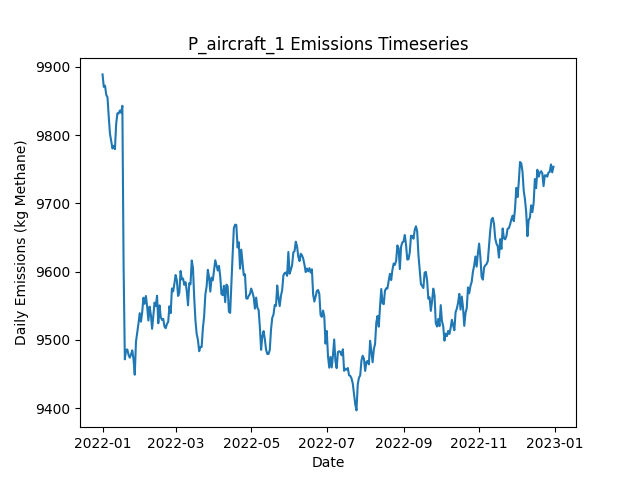

The file beside this chart, header and first rows:
Date, Daily Emissions (Kg Methane), Daily Mitigable Emissions (Kg Methane), Daily Non-Mitigable Emissions (Kg Methan…, Daily Cost ($), Active Leaks, New Leaks, Leaks Repaired, Leaks Naturally Repaired, Leaks Tagged, Daily Repair Cost ($), Daily Natural Repair Cost ($), aircraft Deployment Cost ($), aircraft Sites flagged for Follow-Up, aircraft Leaks tagged for repair, aircraft Sites Visited, aircraft Travel Time (Minutes), aircraft Survey Time (Minutes), OGI_FU Deployment Cost ($), OGI_FU Sites flagged for Follow-Up, OGI_FU Leaks tagged for repair, OGI_FU Sites Visited, OGI_FU Travel Time (Minutes), OGI_FU Survey Time (Minutes)
2022-01-01, 9889, 7114, 2775, 250, 3616, 3637, 0, 16, 0.00000, 0.00000, 3200, 250, 0, , 100, 200, 100, 0.00000, , 0, 0, 0, 0
2022-01-02, 9871, 7098, 2773, 0.00000, 3614, 7, 0, 8, 0.00000, 0.00000, 1600, 0.00000, 0, , 0, 0, 0, 0.00000, , 0, 0, 0, 0
2022-01-03, 9873, 7099, 2774, 1000, 3621, 9, 0, 1, 74, 0.00000, 200, 0.00000, 5, , 0, 0, 0, 1000, , 74, 3, 120, 360
2022-01-04, 9859, 7071, 2789, 1000, 3617, 8, 0, 8, 42, 0.00000, 1600, 0.00000, 0, , 0, 0, 0, 1000, , 42, 2, 60, 240
2022-01-05, 9855, 7076, 2780, 0.00000, 3613, 10, 0, 10, 0.00000, 0.00000, 2000, 0.00000, 0, , 0, 0, 0, 0.00000, , 0, 0, 0, 0
2022-01-06, 9827, 7056, 2771, 0.00000, 3607, 8, 0, 10, 0.00000, 0.00000, 2000, 0.00000, 0, , 0, 0, 0, 0.00000, , 0, 0, 0, 0
2022-01-07, 9802, 7040, 2763, 0.00000, 3601, 5, 0, 7, 0.00000, 0.00000, 1400, 0.00000, 0, , 0, 0, 0, 0.00000, , 0, 0, 0, 0
2022-01-08, 9792, 7028, 2764, 0.00000, 3600, 14, 0, 12, 0.00000, 0.00000, 2400, 0.00000, 0, , 0, 0, 0, 0.00000, , 0, 0, 0, 0
2022-01-09, 9781, 7025, 2756, 0.00000, 3605, 15, 0, 9, 0.00000, 0.00000, 1800, 0.00000, 0, , 0, 0, 0, 0.00000, , 0, 0, 0, 0
2022-01-10, 9784, 7016, 2769, 0.00000, 3594, 5, 0, 9, 0.00000, 0.00000, 1800, 0.00000, 0, , 0, 0, 0, 0.00000, , 0, 0, 0, 0
2022-01-11, 9780, 7020, 2759, 0.00000, 3591, 6, 0, 6, 0.00000, 0.00000, 1200, 0.00000, 0, , 0, 0, 0, 0.00000, , 0, 0, 0, 0
2022-01-12, 9817, 7042, 2775, 0.00000, 3607, 25, 0, 7, 0.00000, 0.00000, 1400, 0.00000, 0, , 0, 0, 0, 0.00000, , 0, 0, 0, 0
2022-01-13, 9832, 7058, 2774, 0.00000, 3610, 8, 0, 3, 0.00000, 0.00000, 600, 0.00000, 0, , 0, 0, 0, 0.00000, , 0, 0, 0, 0
2022-01-14, 9832, 7048, 2784, 0.00000, 3607, 5, 0, 6, 0.00000, 0.00000, 1200, 0.00000, 0, , 0, 0, 0, 0.00000, , 0, 0, 0, 0
2022-01-15, 9836, 7055, 2781, 0.00000, 3611, 15, 0, 7, 0.00000, 0.00000, 1400, 0.00000, 0, , 0, 0, 0, 0.00000, , 0, 0, 0, 0
2022-01-16, 9833, 7050, 2783, 0.00000, 3613, 12, 0, 9, 0.00000, 0.00000, 1800, 0.00000, 0, , 0, 0, 0, 0.00000, , 0, 0, 0, 0
2022-01-17, 9843, 7050, 2793, 0.00000, 3613, 8, 0, 7, 0.00000, 0.00000, 1400, 0.00000, 0, , 0, 0, 0, 0.00000, , 0, 0, 0, 0
2022-01-18, 9607, 6834, 2773, 13600, 3540, 8, 68, 8, 0.00000, 13600, 1600, 0.00000, 0, , 0, 0, 0, 0.00000, , 0, 0, 0, 0
2022-01-19, 9472, 6702, 2770, 7200, 3501, 9, 36, 7, 0.00000, 7200, 1400, 0.00000, 0, , 0, 0, 0, 0.00000, , 0, 0, 0, 0
2022-01-20, 9485, 6714, 2772, 0.00000, 3510, 15, 0, 4, 0.00000, 0.00000, 800, 0.00000, 0, , 0, 0, 0, 0.00000, , 0, 0, 0, 0
2022-01-21, 9486, 6703, 2783, 0.00000, 3509, 10, 0, 10, 0.00000, 0.00000, 2000, 0.00000, 0, , 0, 0, 0, 0.00000, , 0, 0, 0, 0
2022-01-22, 9478, 6700, 2779, 0.00000, 3507, 5, 0, 4, 0.00000, 0.00000, 800, 0.00000, 0, , 0, 0, 0, 0.00000, , 0, 0, 0, 0
2022-01-23, 9474, 6697, 2778, 0.00000, 3505, 8, 0, 8, 0.00000, 0.00000, 1600, 0.00000, 0, , 0, 0, 0, 0.00000, , 0, 0, 0, 0
2022-01-24, 9479, 6703, 2775, 0.00000, 3505, 9, 0, 6, 0.00000, 0.00000, 1200, 0.00000, 0, , 0, 0, 0, 0.00000, , 0, 0, 0, 0
2022-01-25, 9485, 6706, 2778, 0.00000, 3512, 14, 0, 6, 0.00000, 0.00000, 1200, 0.00000, 0, , 0, 0, 0, 0.00000, , 0, 0, 0, 0
2022-01-26, 9472, 6693, 2778, 0.00000, 3514, 13, 0, 9, 0.00000, 0.00000, 1800, 0.00000, 0, , 0, 0, 0, 0.00000, , 0, 0, 0, 0
2022-01-27, 9449, 6679, 2770, 0.00000, 3512, 5, 0, 4, 0.00000, 0.00000, 800, 0.00000, 0, , 0, 0, 0, 0.00000, , 0, 0, 0, 0
2022-01-28, 9498, 6715, 2783, 0.00000, 3521, 16, 0, 6, 0.00000, 0.00000, 1200, 0.00000, 0, , 0, 0, 0, 0.00000, , 0, 0, 0, 0
2022-01-29, 9511, 6717, 2794, 0.00000, 3523, 8, 0, 5, 0.00000, 0.00000, 1000, 0.00000, 0, , 0, 0, 0, 0.00000, , 0, 0, 0, 0
2022-01-30, 9524, 6732, 2792, 0.00000, 3527, 11, 0, 6, 0.00000, 0.00000, 1200, 0.00000, 0, , 0, 0, 0, 0.00000, , 0, 0, 0, 0
2022-01-31, 9539, 6746, 2793, 0.00000, 3528, 11, 0, 8, 0.00000, 0.00000, 1600, 0.00000, 0, , 0, 0, 0, 0.00000, , 0, 0, 0, 0
2022-02-01, 9527, 6738, 2789, 0.00000, 3524, 10, 0, 11, 0.00000, 0.00000, 2200, 0.00000, 0, , 0, 0, 0, 0.00000, , 0, 0, 0, 0
2022-02-02, 9541, 6743, 2798, 0.00000, 3530, 13, 0, 6, 0.00000, 0.00000, 1200, 0.00000, 0, , 0, 0, 0, 0.00000, , 0, 0, 0, 0
2022-02-03, 9562, 6754, 2807, 0.00000, 3534, 17, 0, 12, 0.00000, 0.00000, 2400, 0.00000, 0, , 0, 0, 0, 0.00000, , 0, 0, 0, 0
2022-02-04, 9553, 6764, 2789, 0.00000, 3536, 7, 0, 2, 0.00000, 0.00000, 400, 0.00000, 0, , 0, 0, 0, 0.00000, , 0, 0, 0, 0
2022-02-05, 9564, 6779, 2786, 0.00000, 3538, 8, 0, 3, 0.00000, 0.00000, 600, 0.00000, 0, , 0, 0, 0, 0.00000, , 0, 0, 0, 0
2022-02-06, 9549, 6770, 2779, 0.00000, 3531, 10, 0, 13, 0.00000, 0.00000, 2600, 0.00000, 0, , 0, 0, 0, 0.00000, , 0, 0, 0, 0
2022-02-07, 9529, 6761, 2767, 0.00000, 3532, 11, 0, 7, 0.00000, 0.00000, 1400, 0.00000, 0, , 0, 0, 0, 0.00000, , 0, 0, 0, 0
2022-02-08, 9549, 6762, 2787, 0.00000, 3531, 11, 0, 11, 0.00000, 0.00000, 2200, 0.00000, 0, , 0, 0, 0, 0.00000, , 0, 0, 0, 0
2022-02-09, 9537, 6757, 2780, 0.00000, 3527, 6, 0, 8, 0.00000, 0.00000, 1600, 0.00000, 0, , 0, 0, 0, 0.00000, , 0, 0, 0, 0
2022-02-10, 9516, 6746, 2770, 0.00000, 3527, 9, 0, 6, 0.00000, 0.00000, 1200, 0.00000, 0, , 0, 0, 0, 0.00000, , 0, 0, 0, 0
2022-02-11, 9536, 6757, 2779, 0.00000, 3526, 9, 0, 8, 0.00000, 0.00000, 1600, 0.00000, 0, , 0, 0, 0, 0.00000, , 0, 0, 0, 0
2022-02-12, 9555, 6764, 2791, 0.00000, 3533, 16, 0, 8, 0.00000, 0.00000, 1600, 0.00000, 0, , 0, 0, 0, 0.00000, , 0, 0, 0, 0
2022-02-13, 9550, 6758, 2791, 0.00000, 3534, 10, 0, 8, 0.00000, 0.00000, 1600, 0.00000, 0, , 0, 0, 0, 0.00000, , 0, 0, 0, 0
2022-02-14, 9565, 6761, 2804, 0.00000, 3542, 14, 0, 4, 0.00000, 0.00000, 800, 0.00000, 0, , 0, 0, 0, 0.00000, , 0, 0, 0, 0
2022-02-15, 9525, 6745, 2780, 0.00000, 3539, 7, 0, 5, 0.00000, 0.00000, 1000, 0.00000, 0, , 0, 0, 0, 0.00000, , 0, 0, 0, 0
2022-02-16, 9551, 6754, 2796, 0.00000, 3538, 9, 0, 7, 0.00000, 0.00000, 1400, 0.00000, 0, , 0, 0, 0, 0.00000, , 0, 0, 0, 0
2022-02-17, 9533, 6727, 2806, 0.00000, 3532, 9, 0, 14, 0.00000, 0.00000, 2800, 0.00000, 0, , 0, 0, 0, 0.00000, , 0, 0, 0, 0
2022-02-18, 9529, 6732, 2797, 0.00000, 3531, 11, 0, 9, 0.00000, 0.00000, 1800, 0.00000, 0, , 0, 0, 0, 0.00000, , 0, 0, 0, 0
2022-02-19, 9531, 6722, 2809, 0.00000, 3530, 11, 0, 12, 0.00000, 0.00000, 2400, 0.00000, 0, , 0, 0, 0, 0.00000, , 0, 0, 0, 0
2022-02-20, 9520, 6709, 2811, 0.00000, 3531, 14, 0, 9, 0.00000, 0.00000, 1800, 0.00000, 0, , 0, 0, 0, 0.00000, , 0, 0, 0, 0
2022-02-21, 9517, 6708, 2810, 0.00000, 3528, 5, 0, 7, 0.00000, 0.00000, 1400, 0.00000, 0, , 0, 0, 0, 0.00000, , 0, 0, 0, 0
2022-02-22, 9523, 6713, 2811, 0.00000, 3528, 8, 0, 6, 0.00000, 0.00000, 1200, 0.00000, 0, , 0, 0, 0, 0.00000, , 0, 0, 0, 0
2022-02-23, 9527, 6699, 2827, 0.00000, 3528, 6, 0, 6, 0.00000, 0.00000, 1200, 0.00000, 0, , 0, 0, 0, 0.00000, , 0, 0, 0, 0
2022-02-24, 9549, 6703, 2846, 0.00000, 3532, 10, 0, 4, 0.00000, 0.00000, 800, 0.00000, 0, , 0, 0, 0, 0.00000, , 0, 0, 0, 0
2022-02-25, 9539, 6694, 2846, 0.00000, 3527, 5, 0, 8, 0.00000, 0.00000, 1600, 0.00000, 0, , 0, 0, 0, 0.00000, , 0, 0, 0, 0
2022-02-26, 9576, 6730, 2846, 0.00000, 3535, 13, 0, 5, 0.00000, 0.00000, 1000, 0.00000, 0, , 0, 0, 0, 0.00000, , 0, 0, 0, 0
2022-02-27, 9571, 6733, 2838, 0.00000, 3534, 9, 0, 6, 0.00000, 0.00000, 1200, 0.00000, 0, , 0, 0, 0, 0.00000, , 0, 0, 0, 0
2022-02-28, 9583, 6739, 2844, 0.00000, 3537, 13, 0, 9, 0.00000, 0.00000, 1800, 0.00000, 0, , 0, 0, 0, 0.00000, , 0, 0, 0, 0
2022-03-01, 9595, 6741, 2854, 0.00000, 3541, 14, 0, 8, 0.00000, 0.00000, 1600, 0.00000, 0, , 0, 0, 0, 0.00000, , 0, 0, 0, 0
... 305 more rows
